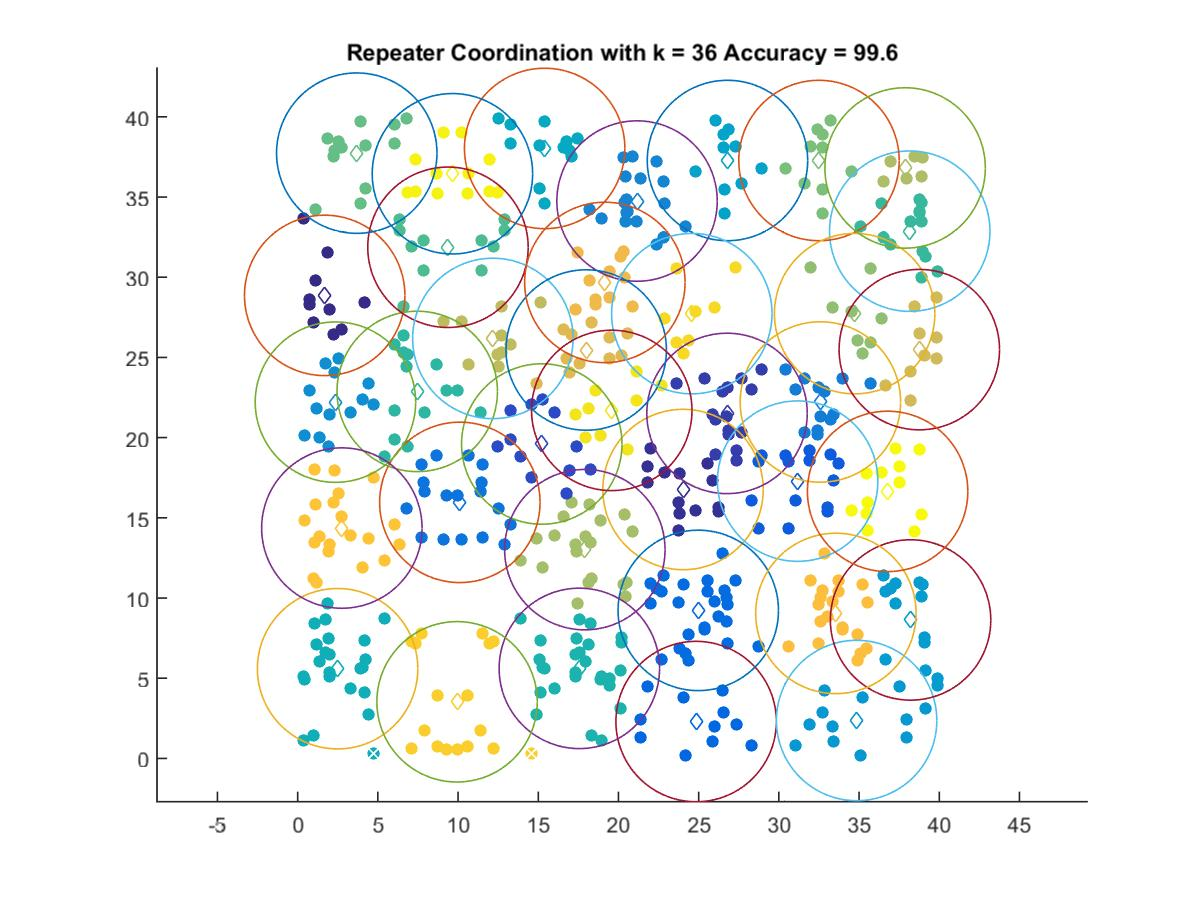

The data file committed next to this chart (first rows):
1.6851, 28.867
24.03, 16.76
26.77, 21.51
15.22, 19.6
31.17, 17.29
24.84, 2.298
24.98, 9.228
10.11, 15.96
32.59, 22.22
21.16, 34.75
2.355, 22.21
34.85, 2.364
38.21, 8.632
26.8, 37.28
15.4, 38.03
2.489, 5.592
17.56, 5.612
7.454, 22.88
38.16, 32.87
9.37, 31.87
3.685, 37.73
32.5, 37.28
34.72, 27.73
17.9, 13.02
37.87, 36.81
12.17, 26.18
38.76, 25.48
17.99, 25.46
19.15, 29.67
33.56, 9.039
2.754, 14.36
9.938, 3.528
24.57, 27.73
19.58, 21.7
9.649, 36.45
36.78, 16.65
